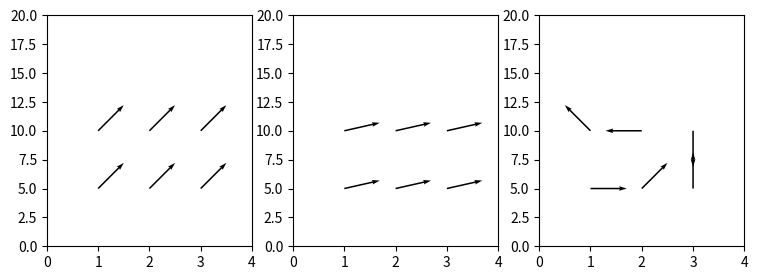
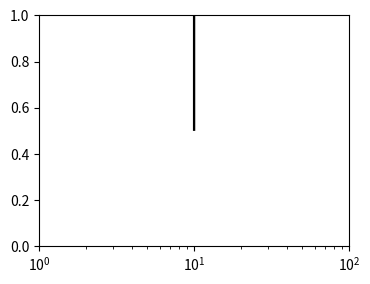

Here is the Python script that generated these plots, in order:
# Quiver angles="uv" vs "xy" on an axes with unequal aspect and log scale, angle arrays in degrees, and the arrow directions read back.
import numpy as np
import matplotlib
matplotlib.use("agg")
import matplotlib.pyplot as plt

fig, axs = plt.subplots(1, 3, figsize=(9, 3), dpi=50)
X, Y = np.meshgrid([1, 2, 3], [1, 2])
U = np.ones_like(X, float)
V = np.ones_like(X, float)
for ax, angles in zip(axs, ("uv", "xy", np.array([[0, 45, 90], [135, 180, 270]]))):
    ax.set_xlim(0, 4)
    ax.set_ylim(0, 20)
    q = ax.quiver(X, Y * 5, U, V, angles=angles, scale_units="width", scale=8)
    fig.canvas.draw()
    verts = [p.vertices for p in q.get_paths()]
    tip = verts[0][np.argmax(np.hypot(*verts[0].T))]
    print(str(angles)[:10], len(verts), round(float(np.degrees(np.arctan2(tip[1], tip[0]))), 2),
          np.round(np.ptp(verts[0], axis=0), 3).tolist())
fig2, ax2 = plt.subplots(figsize=(4, 3), dpi=50)
ax2.set_xscale("log")
ax2.set_xlim(1, 1000)
ax2.set_ylim(0, 1)
q = ax2.quiver([10, 100], [0.5, 0.5], [1, 1], [1, 1], angles="xy", scale_units="xy", scale=0.1)
fig2.canvas.draw()
print([np.round(np.ptp(p.vertices, axis=0), 3).tolist() for p in q.get_paths()])
fig.savefig("quiver_angles.png")
ax2.set_xlim(1, 100)
fig2.canvas.draw()
print([np.round(np.ptp(p.vertices, axis=0), 3).tolist() for p in q.get_paths()])
q.set_UVC([0, 1], [1, 0])
fig2.canvas.draw()
print([np.round(np.ptp(p.vertices, axis=0), 3).tolist() for p in q.get_paths()])
